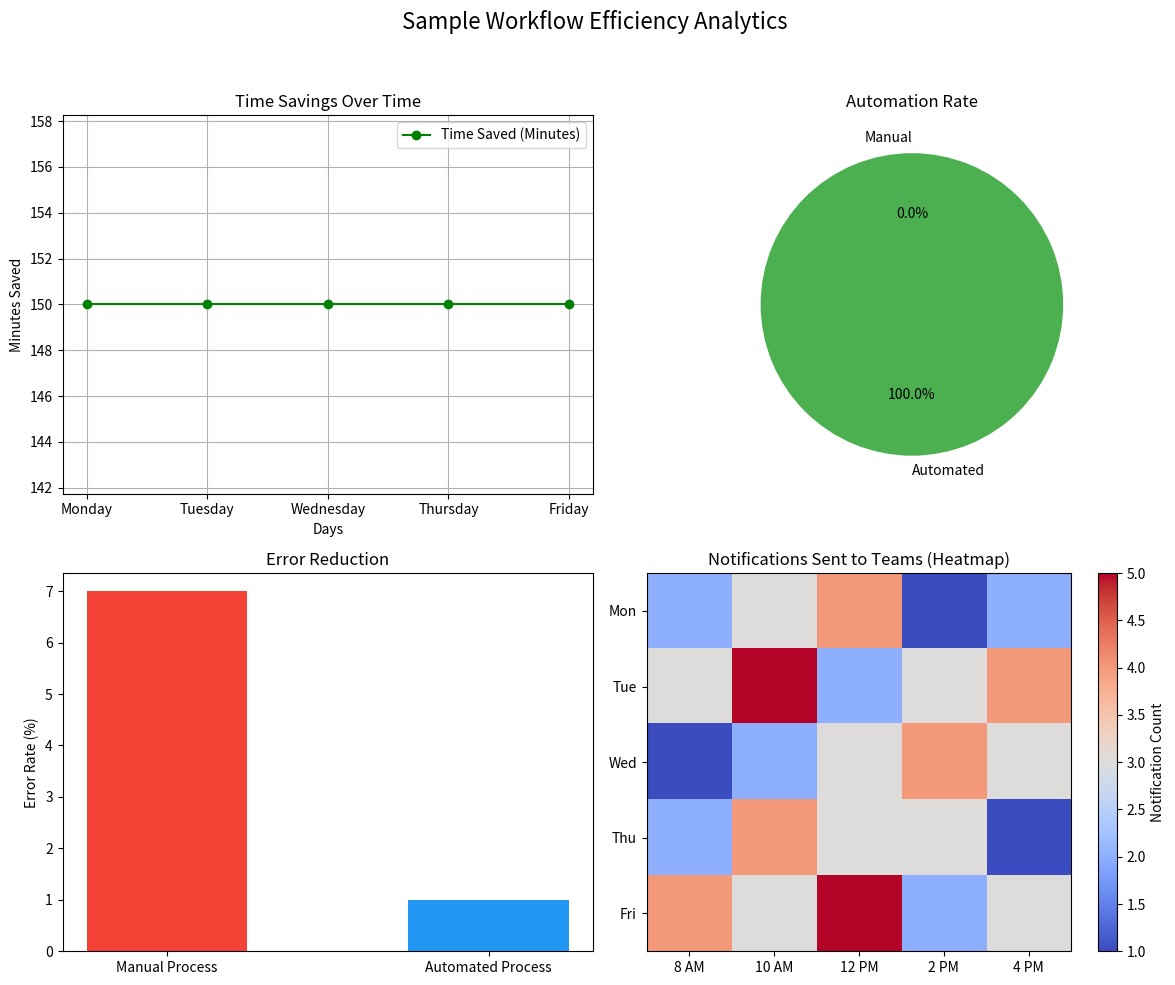

Generate this figure with matplotlib:
import matplotlib.pyplot as plt
import numpy as np

# Data for visualization
days = ["Monday", "Tuesday", "Wednesday", "Thursday", "Friday"]
emails_processed = [15, 15, 15, 15, 15]  # Mails count is constant (15 per day)
time_saved_per_email = 10  # Time saved per email in minutes

# Total time saved per day
time_saved = [count * time_saved_per_email for count in emails_processed]

# Automation Rate (100%)
automation_rate = 100

# Create the figure
fig, axs = plt.subplots(2, 2, figsize=(12, 10))
fig.suptitle("Sample Workflow Efficiency Analytics", fontsize=16)

# Chart 1: Time Savings Over Time (Line Chart)
axs[0, 0].plot(days, time_saved, marker='o', color='green', label="Time Saved (Minutes)")
axs[0, 0].set_title("Time Savings Over Time")
axs[0, 0].set_xlabel("Days")
axs[0, 0].set_ylabel("Minutes Saved")
axs[0, 0].legend()
axs[0, 0].grid(True)

# Chart 2: Automation Rate (Pie Chart)
axs[0, 1].pie([automation_rate, 100 - automation_rate], labels=["Automated", "Manual"], 
              autopct='%1.1f%%', colors=['#4CAF50', '#FFC107'], startangle=90)
axs[0, 1].set_title("Automation Rate")

# Chart 3: Error Reduction (Bar Chart)
error_rate_manual = 7  # Manual error rate (%)
error_rate_automated = 1  # Automated error rate (%)
axs[1, 0].bar(["Manual Process", "Automated Process"], [error_rate_manual, error_rate_automated], 
              color=['#F44336', '#2196F3'], width=0.5)
axs[1, 0].set_title("Error Reduction")
axs[1, 0].set_ylabel("Error Rate (%)")

# Chart 4: Notifications Sent to Teams (Heatmap Simulation)
notifications_heatmap = np.array([[2, 3, 4, 1, 2],
                                  [3, 5, 2, 3, 4],
                                  [1, 2, 3, 4, 3],
                                  [2, 4, 3, 3, 1],
                                  [4, 3, 5, 2, 3]])
heatmap_days = ["Mon", "Tue", "Wed", "Thu", "Fri"]
hours = ["8 AM", "10 AM", "12 PM", "2 PM", "4 PM"]
c = axs[1, 1].imshow(notifications_heatmap, cmap='coolwarm', aspect='auto')
axs[1, 1].set_title("Notifications Sent to Teams (Heatmap)")
axs[1, 1].set_xticks(range(len(hours)), labels=hours)
axs[1, 1].set_yticks(range(len(heatmap_days)), labels=heatmap_days)
plt.colorbar(c, ax=axs[1, 1], orientation='vertical', label="Notification Count")

# Layout adjustment
plt.tight_layout(rect=[0, 0, 1, 0.95])
plt.show()
